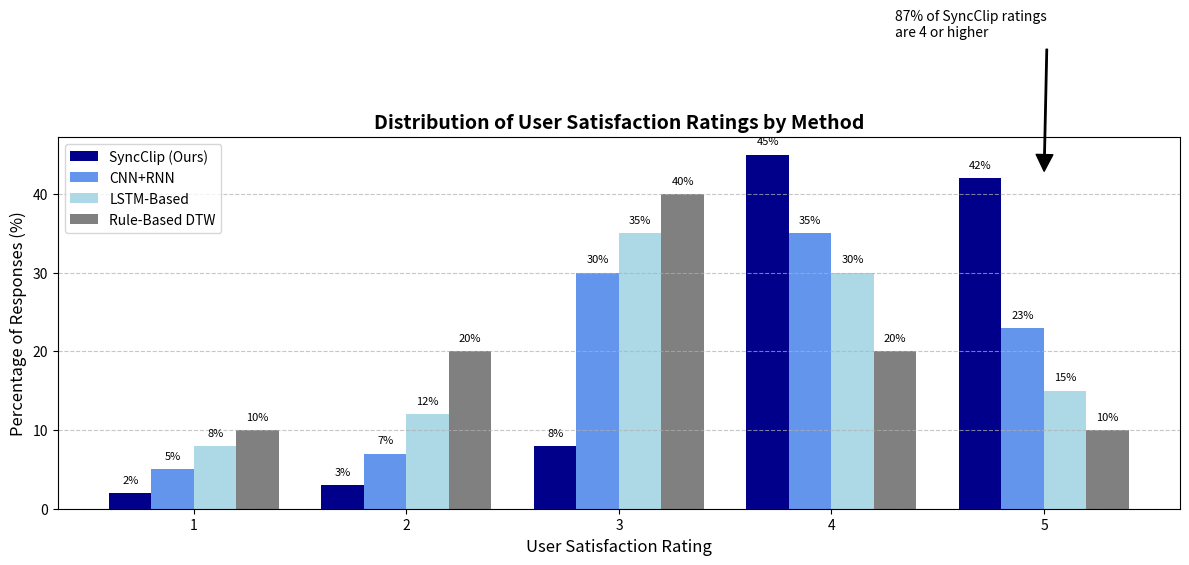

This chart was generated by the following Python code:
import matplotlib.pyplot as plt
import numpy as np

# 数据（各满意度评分的百分比分布）
ratings = ['1', '2', '3', '4', '5']

# 不同方法的评分分布
syncclip = [2, 3, 8, 45, 42]  # 百分比
cnn_rnn = [5, 7, 30, 35, 23]
lstm = [8, 12, 35, 30, 15]
rule_based = [10, 20, 40, 20, 10]

# 创建图像
plt.figure(figsize=(12, 6))

# 设置柱状图的位置
x = np.arange(len(ratings))
width = 0.2

# 绘制柱状图
plt.bar(x - 1.5*width, syncclip, width, label='SyncClip (Ours)', color='darkblue')
plt.bar(x - 0.5*width, cnn_rnn, width, label='CNN+RNN', color='cornflowerblue')
plt.bar(x + 0.5*width, lstm, width, label='LSTM-Based', color='lightblue')
plt.bar(x + 1.5*width, rule_based, width, label='Rule-Based DTW', color='gray')

# 添加标签和标题
plt.xlabel('User Satisfaction Rating', fontsize=12)
plt.ylabel('Percentage of Responses (%)', fontsize=12)
plt.title('Distribution of User Satisfaction Ratings by Method', fontsize=14, fontweight='bold')
plt.xticks(x, ratings)

# 添加图例
plt.legend(loc='upper left')

# 添加网格线
plt.grid(axis='y', linestyle='--', alpha=0.7)

# 添加数据标签
for i, method_data in enumerate([syncclip, cnn_rnn, lstm, rule_based]):
    for j, value in enumerate(method_data):
        plt.text(j + (i-1.5)*width, value + 1, str(value) + '%', 
                 ha='center', va='bottom', fontsize=8)

# 添加注释
plt.annotate('87% of SyncClip ratings\nare 4 or higher', 
             xy=(4, 42), xytext=(3.3, 60),
             arrowprops=dict(facecolor='black', shrink=0.05, width=1),
             fontsize=10)

plt.tight_layout()

# 保存图像
plt.savefig('user_ratings.png', dpi=300)
plt.show()